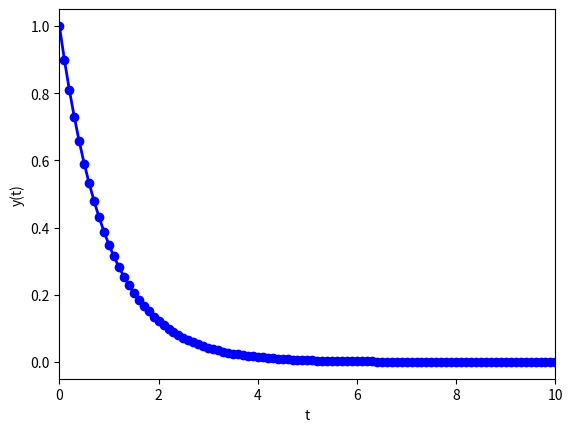
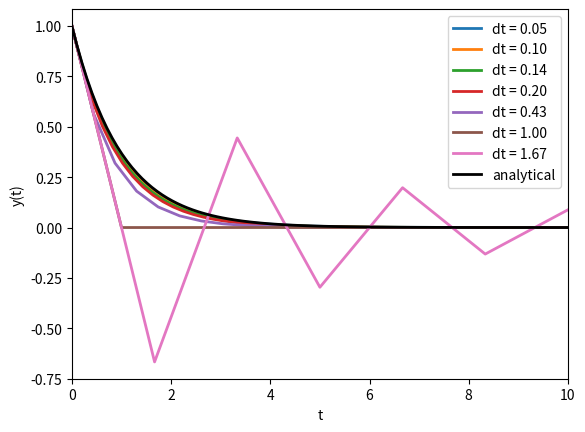

Write Python code to recreate these figures, in order.
import numpy as np
import matplotlib.pyplot as plt

"""

:param f: derivative function f(y,t)
:param t0: interval start
:param tN: interval end
:param y0: initial condition
:param N: number of nodes
:return: y: computed solution; t: independent variable
"""

t0 = 0
tN = 10
y0 = 1
N = 101
# f = -y # the derivative function

dt = np.abs(tN-t0)/(N-1)
print('dt = ', dt)
yi = y0 # initial condition
ti = t0 # initial start

y = np.zeros([N]) # initialize arrays
t = np.zeros([N])
y[0] = yi
t[0] = ti

for i in range(1, N):
    # Advance the node
    tn = ti+dt # the subscript n denotes (i+1) and the subscript i denotes (i) in the Forward Euler equation
    # Solve for y_{i+1}
    yn = yi+dt*(-yi) 
    
    t[i] = tn
    y[i] = yn
    
    # Reset for next loop
    ti = tn
    yi = yn

fig, ax = plt.subplots(1)
ax.plot(t, y, '-o', c='b', linewidth=2)
ax.set_xlim([0, 10])
ax.set_xlabel('t')
ax.set_ylabel('y(t)')

def forward_euler(f, a, b, ua, n):
    """
    
    :param f: derivative function, defined as a lambda function, see comment above
    :param a: independent variable start
    :param b: independent variable end
    :param ua: initial condition
    :param n: number of nodes
    :return: u: computed solution; t: independent variable
    """
    
    dh = np.abs(b-a)/(n-1)
    print('dt = ', dh)
    ui = ua # initial condition
    ti = a # initial start
    
    u = np.zeros([n]) # initialize arrays
    t = np.zeros([n])
    u[0] = ui
    t[0] = ti
    
    for i in range(1, n):
        # Advance the node
        tn = ti+dh
        # Solve for next step
        un = ui+dh*(f(ui))
        
        t[i] = tn
        u[i] = un
        
        # Reset for next loop
        ti = tn
        ui = un
        
    return u, t

f = lambda y: -y
t0 = 0
tN= 10
y0 = 1

fig, ax = plt.subplots(1)
for N in [200, 100, 75, 50, 24, 11, 7]:
    u, t = forward_euler(f, t0, tN, y0, N)
    ax.plot(t, u, '-', linewidth=2, label='dt = '+"{:.2f}".format(np.abs(tN-t0)/(N-1)))

# analytical solution
t = np.linspace(t0, tN, 100)
ax.plot(t, np.exp(-t), '-', color='k', linewidth=2, label='analytical')

ax.set_xlim([0, 10])
ax.set_xlabel('t')
ax.set_ylabel('y(t)')
ax.legend()

def backward_euler(f, df, a, b, ua, n, tol=0.01):
    """
    
    :param f: derivative function, defined as a lambda function, see comment above
    :param df: derivative of the derivative function with respect to the dependent variable, defined as a lambda function, see comment above
    :param a: independent variable start
    :param b: independent variable end
    :param ua: initial condition
    :param n: number of nodes
    :param tol: tolerance for solving Newton-Raphson method
    :return: u: computed solution; t: independent variable
    """
    
    dh = np.abs(b-a)/(n-1)
    print('dt = ', dh)
    ui = ua # initial condition
    ti = a # initial start
    
    u = np.zeros([n]) # initialize arrays
    t = np.zeros([n])
    u[0] = ui
    t[0] = ti
    
    for i in range(1, n):
        # Advance the node
        tn = ti+dh
        
        # Solve for next step iteratively
        dsol = 0.1 # error in the solution
        while dsol > tol:
            un = ui-(f(ui)*dh+u[i-1]-ui)/(df(ui)*dh-1)
            dsol = np.abs(un-ui)
            ui = un            
        
        t[i] = tn
        u[i] = un
        
        # Reset for next loop
        ti = tn
        
    return u, t







